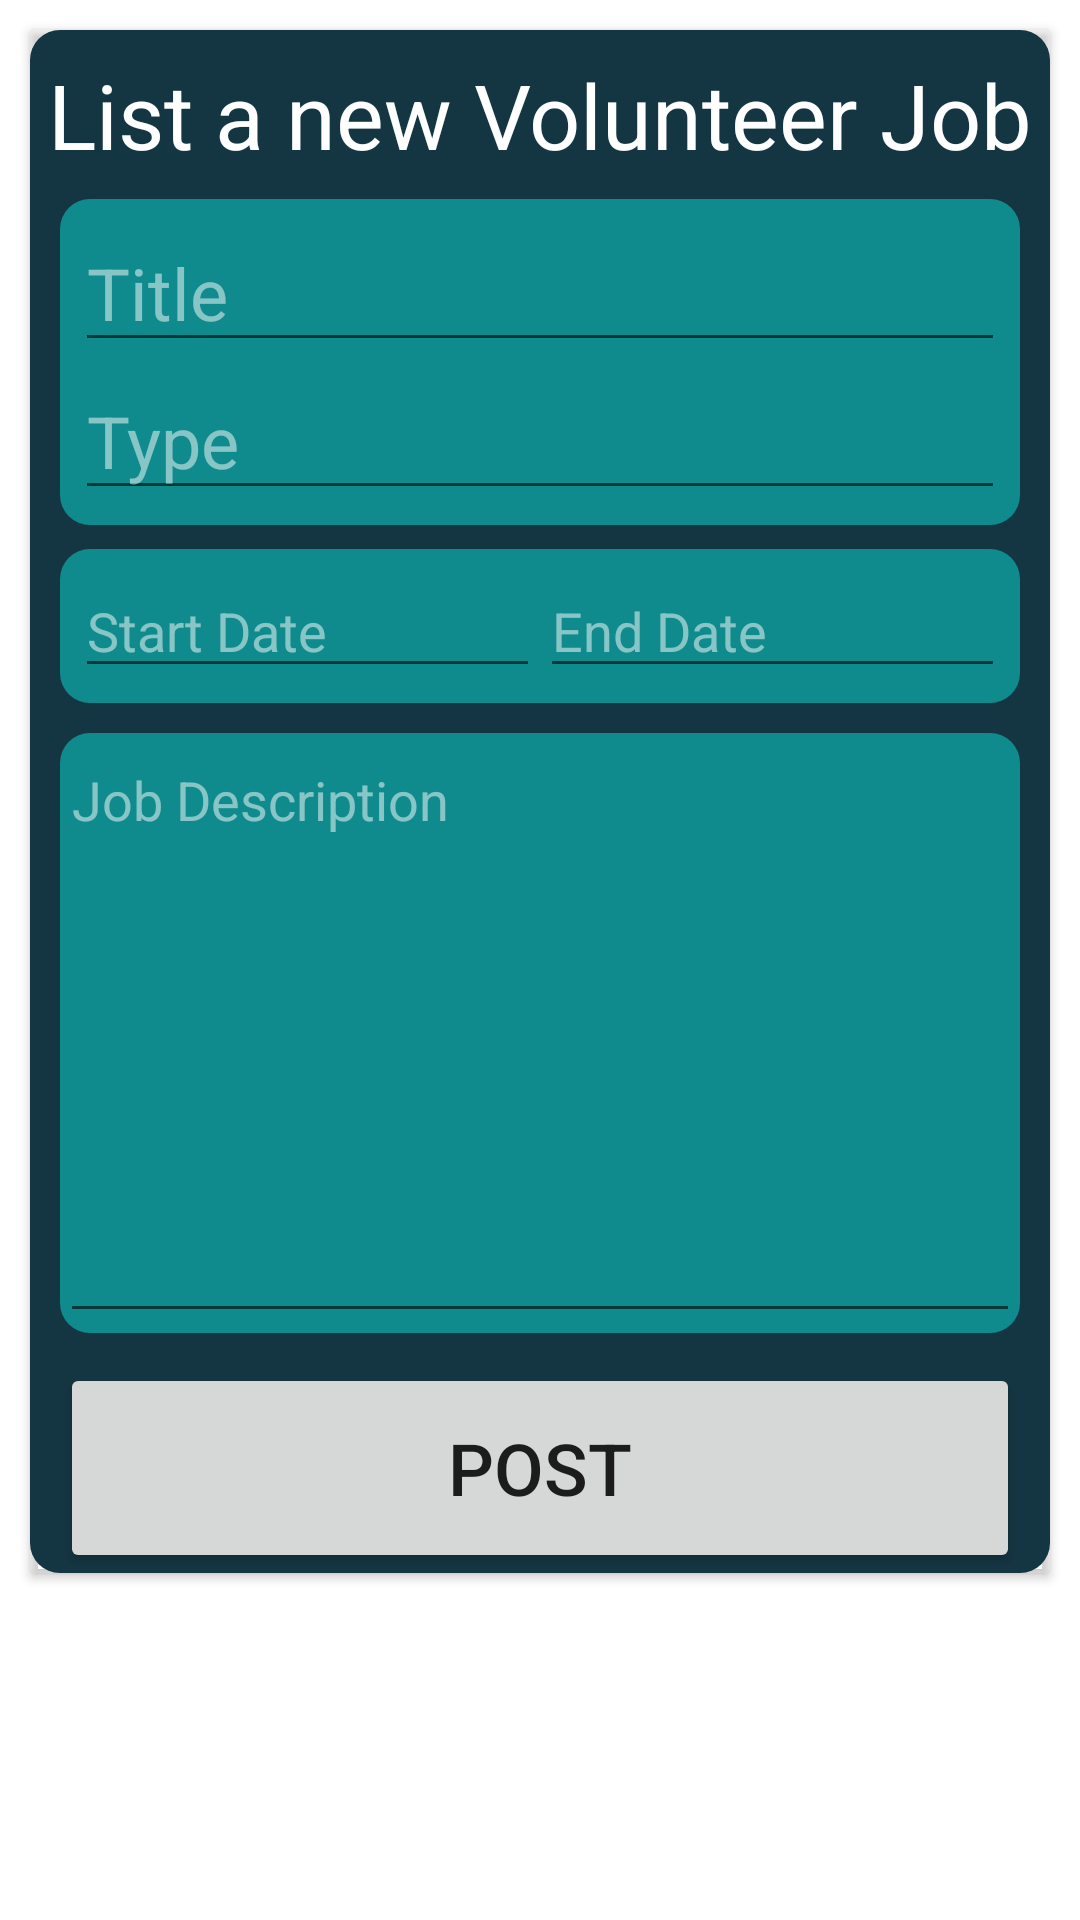

The Android layout XML behind this screen, and the referenced resources:
<!-- AndroidManifest.xml: application theme Theme.VolunteerJobs -->
<!-- res/layout/fragment_post_job.xml -->
<?xml version="1.0" encoding="utf-8"?>
<androidx.constraintlayout.widget.ConstraintLayout xmlns:android="http://schemas.android.com/apk/res/android"
    xmlns:app="http://schemas.android.com/apk/res-auto"
    xmlns:tools="http://schemas.android.com/tools"
    android:layout_width="match_parent"
    android:layout_height="match_parent"
    app:layout_scrollFlags="snapMargins"
    tools:context=".ui.postJob.PostJobFragment">

    <androidx.cardview.widget.CardView
        android:id="@+id/cardView"
        android:layout_width="0dp"
        android:layout_height="wrap_content"
        android:layout_margin="10dp"
        app:cardBackgroundColor="#00FFFFFF"
        app:layout_constraintBottom_toBottomOf="parent"
        app:layout_constraintEnd_toEndOf="parent"
        app:layout_constraintStart_toStartOf="parent"
        app:layout_constraintTop_toTopOf="parent"
        app:layout_constraintVertical_bias="0.0">

        <androidx.constraintlayout.widget.ConstraintLayout
            android:layout_width="match_parent"
            android:layout_height="wrap_content"
            android:background="@drawable/card">

            <TextView
                android:id="@+id/textViewTitle"
                android:layout_width="wrap_content"
                android:layout_height="wrap_content"
                android:layout_marginTop="8dp"
                android:text="List a new Volunteer Job"
                android:textColor="#FFFFFF"
                android:textSize="30sp"
                app:layout_constraintEnd_toEndOf="parent"
                app:layout_constraintStart_toStartOf="parent"
                app:layout_constraintTop_toTopOf="parent" />

            <LinearLayout
                android:id="@+id/linearLayout"
                android:layout_width="match_parent"
                android:layout_height="wrap_content"
                android:layout_marginStart="10dp"
                android:layout_marginTop="8dp"
                android:layout_marginEnd="10dp"
                android:background="@drawable/card_farground"
                android:orientation="vertical"
                android:padding="5dp"
                app:layout_constraintEnd_toEndOf="parent"
                app:layout_constraintStart_toStartOf="parent"
                app:layout_constraintTop_toBottomOf="@+id/textViewTitle">

                <EditText
                    android:id="@+id/editTextTitle"
                    android:layout_width="match_parent"
                    android:layout_height="wrap_content"
                    android:ems="10"
                    android:hint="Title"
                    android:inputType="textPersonName"
                    android:textColor="#FFFFFF"
                    android:textColorHint="#80FFFFFF"
                    android:textSize="24sp" />

                <EditText
                    android:id="@+id/editTextType"
                    android:layout_width="match_parent"
                    android:layout_height="wrap_content"
                    android:ems="10"
                    android:hint="Type"
                    android:inputType="textPersonName"
                    android:textColor="#FFFFFF"
                    android:textColorHint="#80FFFFFF"
                    android:textSize="24dp" />

            </LinearLayout>

            <LinearLayout
                android:id="@+id/linearLayout2"
                android:layout_width="match_parent"
                android:layout_height="wrap_content"
                android:layout_marginLeft="10dp"
                android:layout_marginTop="8dp"
                android:layout_marginRight="10dp"
                android:background="@drawable/card_farground"
                android:orientation="horizontal"
                android:padding="5dp"
                app:layout_constraintBottom_toBottomOf="parent"
                app:layout_constraintEnd_toEndOf="parent"
                app:layout_constraintStart_toStartOf="parent"
                app:layout_constraintTop_toBottomOf="@+id/linearLayout"
                app:layout_constraintVertical_bias="0.0">

                <EditText
                    android:id="@+id/editTextDate"
                    android:layout_width="wrap_content"
                    android:layout_height="wrap_content"
                    android:layout_weight="1"
                    android:ems="10"
                    android:hint="Start Date"
                    android:inputType="date"
                    android:textColor="#FFFFFF"
                    android:textColorHint="#80FFFFFF" />

                <EditText
                    android:id="@+id/editTextDate2"
                    android:layout_width="wrap_content"
                    android:layout_height="wrap_content"
                    android:layout_weight="1"
                    android:ems="10"
                    android:hint="End Date"
                    android:inputType="date"
                    android:textColorHint="#80FFFFFF" />

            </LinearLayout>

            <LinearLayout
                android:id="@+id/linearLayout4"
                android:layout_width="match_parent"
                android:layout_height="wrap_content"
                android:layout_margin="10dp"
                android:layout_marginEnd="10dp"
                android:background="@drawable/card_farground"
                android:orientation="vertical"
                app:layout_constraintBottom_toTopOf="@+id/button"
                app:layout_constraintEnd_toEndOf="parent"
                app:layout_constraintStart_toStartOf="parent"
                app:layout_constraintTop_toBottomOf="@+id/linearLayout2">

                <EditText
                    android:id="@+id/editTextJobDesc"
                    android:layout_width="match_parent"
                    android:layout_height="200dp"
                    android:ems="10"
                    android:gravity="start|top"
                    android:hint="Job Description"
                    android:inputType="textMultiLine"
                    android:textColorHint="#80FFFFFF"
                    app:layout_constraintBottom_toBottomOf="parent"
                    app:layout_constraintStart_toStartOf="parent"
                    app:layout_constraintTop_toBottomOf="@+id/linearLayout2" />
            </LinearLayout>

            <Button
                android:id="@+id/button"
                android:layout_width="0dp"
                android:layout_height="70dp"
                android:layout_marginStart="10dp"
                android:layout_marginTop="10dp"
                android:layout_marginEnd="10dp"
                android:text="Post"
                android:textSize="24sp"
                app:layout_constraintEnd_toEndOf="parent"
                app:layout_constraintStart_toStartOf="parent"
                app:layout_constraintTop_toBottomOf="@+id/linearLayout4" />

        </androidx.constraintlayout.widget.ConstraintLayout>
    </androidx.cardview.widget.CardView>
</androidx.constraintlayout.widget.ConstraintLayout>
<!-- resources referenced by this layout -->
<resources>
  <!-- drawable card (drawable-v24) -->
  <?xml version="1.0" encoding="utf-8"?>
  <shape xmlns:android="http://schemas.android.com/apk/res/android">
      <solid android:color="#143642"></solid>
      <corners android:radius="10dp"></corners>
  </shape>
  <!-- drawable card_farground (drawable) -->
  <?xml version="1.0" encoding="utf-8"?>
  <shape xmlns:android="http://schemas.android.com/apk/res/android">
      <solid android:color="#0f8b8d"></solid>
      <corners android:radius="10dp"></corners>
  </shape>
  <style name="Theme.VolunteerJobs" parent="Theme.MaterialComponents.DayNight.DarkActionBar">
          
          <item name="colorPrimary">@color/purple_500</item>
          <item name="colorPrimaryVariant">@color/purple_700</item>
          <item name="colorOnPrimary">@color/white</item>
          
          <item name="colorSecondary">@color/teal_200</item>
          <item name="colorSecondaryVariant">@color/teal_700</item>
          <item name="colorOnSecondary">@color/black</item>
          
          <item name="android:statusBarColor" tools:targetApi="l">?attr/colorPrimaryVariant</item>
          
      </style>
  <color name="purple_500">#0f8b8d</color>
  <color name="purple_700">#143642</color>
  <color name="white">#FFFFFFFF</color>
  <color name="teal_200">#ec9a29</color>
  <color name="teal_700">#a8201a</color>
  <color name="black">#FF000000</color>
</resources>
